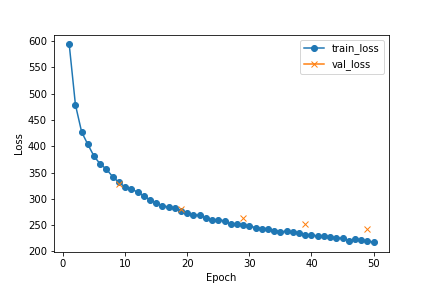

The table this chart was drawn from, first rows:
, epoch, train_loss, val_loss
0, 1, 593.8, 0.0
1, 2, 479, 0.0
2, 3, 427.2, 0.0
3, 4, 403.5, 0.0
4, 5, 381.1, 0.0
5, 6, 366.2, 0.0
6, 7, 356.4, 0.0
7, 8, 342, 0.0
8, 9, 331.5, 328.7
9, 10, 322.4, 0.0
10, 11, 318.9, 0.0
11, 12, 312.9, 0.0
12, 13, 305.5, 0.0
13, 14, 298.6, 0.0
14, 15, 292.2, 0.0
15, 16, 286.8, 0.0
16, 17, 284.4, 0.0
17, 18, 282, 0.0
18, 19, 276.2, 281.5
19, 20, 273.4, 0.0
20, 21, 269.2, 0.0
21, 22, 269, 0.0
22, 23, 263.7, 0.0
23, 24, 260.3, 0.0
24, 25, 259.7, 0.0
25, 26, 258.6, 0.0
26, 27, 251.6, 0.0
27, 28, 252.9, 0.0
28, 29, 250.8, 264.3
29, 30, 248.4, 0.0
30, 31, 245.5, 0.0
31, 32, 243.6, 0.0
32, 33, 243.4, 0.0
33, 34, 239.5, 0.0
34, 35, 237.9, 0.0
35, 36, 238.1, 0.0
36, 37, 236.7, 0.0
37, 38, 236, 0.0
38, 39, 231.9, 252.9
39, 40, 232, 0.0
40, 41, 229.1, 0.0
41, 42, 228.9, 0.0
42, 43, 228.3, 0.0
43, 44, 225, 0.0
44, 45, 225.9, 0.0
45, 46, 220.7, 0.0
46, 47, 223, 0.0
47, 48, 220.9, 0.0
48, 49, 219.8, 241.9
49, 50, 217.8, 0.0
